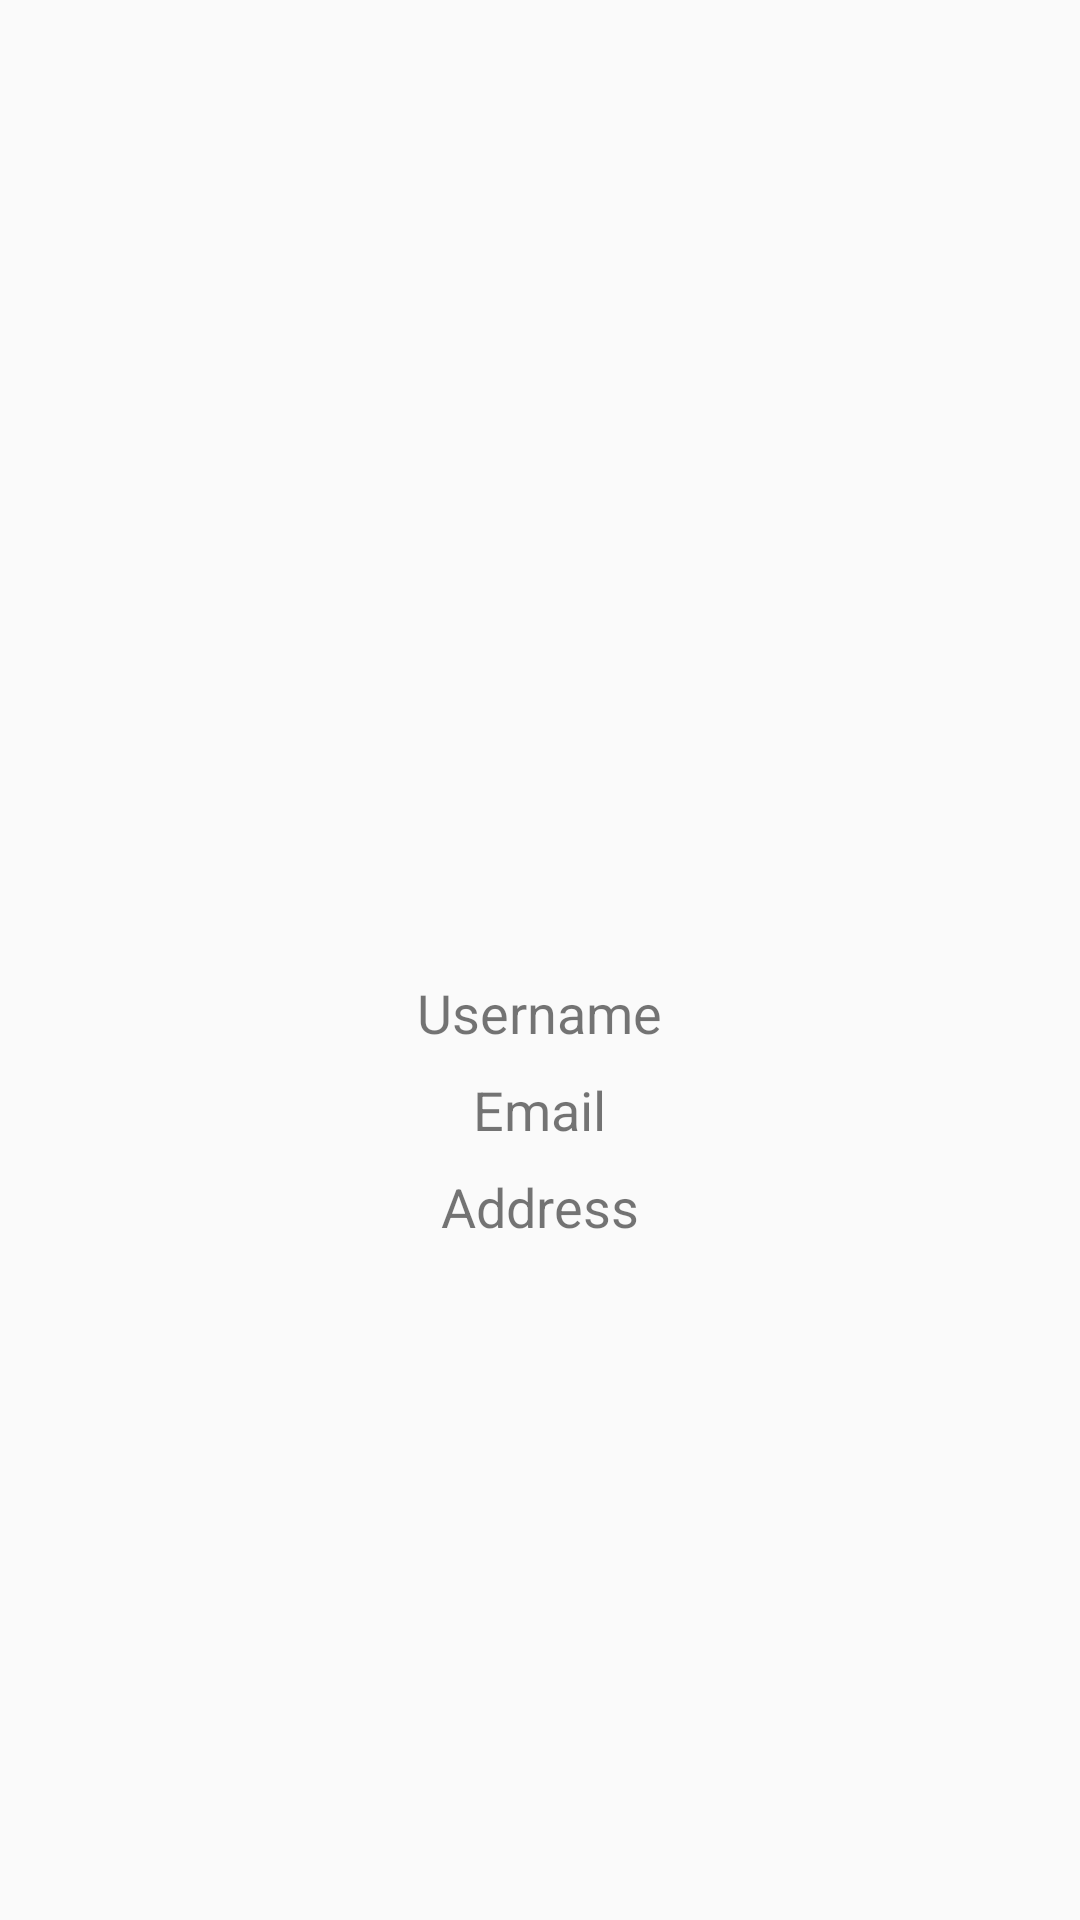

Android layout source for this screen:
<!-- AndroidManifest.xml: application theme Theme.CS446ECE452_Android_app -->
<!-- res/layout/profile.xml -->
<?xml version="1.0" encoding="utf-8"?>
<LinearLayout xmlns:android="http://schemas.android.com/apk/res/android"
    xmlns:app="http://schemas.android.com/apk/res-auto"
    xmlns:tools="http://schemas.android.com/tools"
    android:layout_width="match_parent"
    android:layout_height="match_parent"
    android:orientation="vertical"
    android:gravity="center"
    android:padding="16dp"
    tools:context=".MainActivity">

    <ImageView
        android:id="@+id/profile_image"
        android:layout_width="100dp"
        android:layout_height="100dp"
        android:src="@drawable/ic_profile" />

    <LinearLayout
        android:layout_width="match_parent"
        android:layout_height="wrap_content"
        android:gravity="center"
        android:orientation="horizontal">

        <TextView
            android:id="@+id/username"
            android:layout_width="wrap_content"
            android:layout_height="wrap_content"
            android:text="Username"
            android:textSize="18sp" />

    </LinearLayout>

    <TextView
        android:id="@+id/email"
        android:layout_width="wrap_content"
        android:layout_height="wrap_content"
        android:text="Email"
        android:textSize="18sp"
        android:layout_marginTop="8dp" />

    <TextView
        android:id="@+id/address"
        android:layout_width="wrap_content"
        android:layout_height="wrap_content"
        android:text="Address"
        android:textSize="18sp"
        android:layout_marginTop="8dp" />

</LinearLayout>
<!-- resources referenced by this layout -->
<resources>
  <style name="Theme.CS446ECE452_Android_app" parent="android:Theme.Material.Light.NoActionBar" />
</resources>
